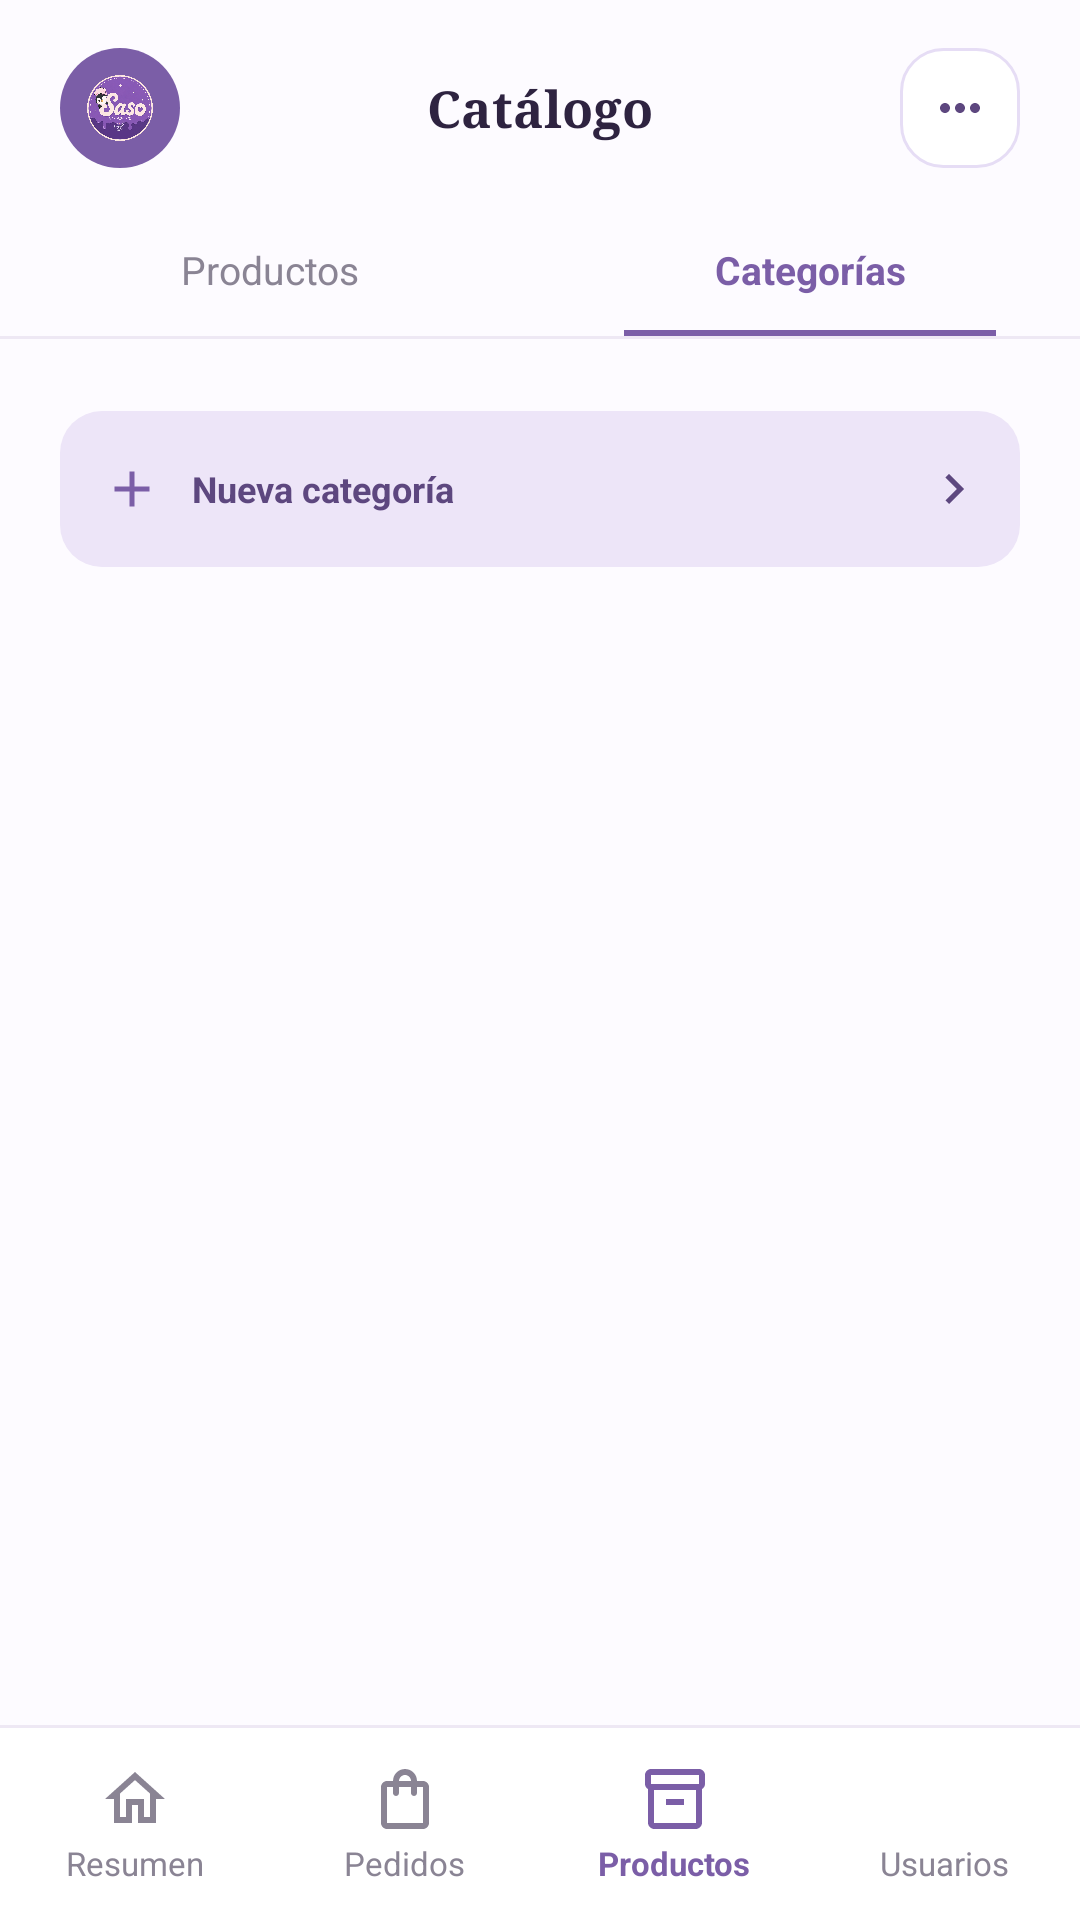

Here is an Android app screen rendered from its layout file. Give the layout XML and the strings, colors and styles it references.
<!-- AndroidManifest.xml: application theme Theme.SasoBakeryApp -->
<!-- res/layout/activity_categorias.xml -->
<?xml version="1.0" encoding="utf-8"?>
<androidx.constraintlayout.widget.ConstraintLayout
    xmlns:android="http://schemas.android.com/apk/res/android"
    xmlns:app="http://schemas.android.com/apk/res-auto"
    xmlns:tools="http://schemas.android.com/tools"
    android:id="@+id/main"
    android:layout_width="match_parent"
    android:layout_height="match_parent"
    android:background="#FDFBFF"
    tools:context=".CategoriasActivity">

    <ImageView
        android:id="@+id/ivLogo"
        android:layout_width="40dp"
        android:layout_height="40dp"
        android:layout_marginStart="20dp"
        android:layout_marginTop="16dp"
        android:background="@drawable/bg_users_logo"
        android:contentDescription="@null"
        android:padding="9dp"
        android:src="@drawable/ic_logo_mark"
        app:layout_constraintStart_toStartOf="parent"
        app:layout_constraintTop_toTopOf="parent" />

    <TextView
        android:id="@+id/tvTitle"
        android:layout_width="wrap_content"
        android:layout_height="wrap_content"
        android:fontFamily="serif"
        android:text="Catálogo"
        android:textColor="#2E2340"
        android:textSize="17sp"
        android:textStyle="bold"
        app:layout_constraintBottom_toBottomOf="@id/ivLogo"
        app:layout_constraintEnd_toEndOf="parent"
        app:layout_constraintStart_toStartOf="parent"
        app:layout_constraintTop_toTopOf="@id/ivLogo" />

    <FrameLayout
        android:id="@+id/btnMenu"
        android:layout_width="40dp"
        android:layout_height="40dp"
        android:layout_marginEnd="20dp"
        android:background="@drawable/bg_users_input"
        android:clickable="true"
        android:focusable="true"
        app:layout_constraintBottom_toBottomOf="@id/ivLogo"
        app:layout_constraintEnd_toEndOf="parent"
        app:layout_constraintTop_toTopOf="@id/ivLogo">

        <ImageView
            android:layout_width="20dp"
            android:layout_height="20dp"
            android:layout_gravity="center"
            android:contentDescription="@null"
            android:src="@drawable/ic_more"
            android:tint="#5D477F" />
    </FrameLayout>

    <LinearLayout
        android:id="@+id/tabs"
        android:layout_width="0dp"
        android:layout_height="44dp"
        android:layout_marginTop="12dp"
        android:orientation="horizontal"
        app:layout_constraintEnd_toEndOf="parent"
        app:layout_constraintStart_toStartOf="parent"
        app:layout_constraintTop_toBottomOf="@id/ivLogo">

        <FrameLayout
            android:id="@+id/tabProductos"
            android:layout_width="0dp"
            android:layout_height="match_parent"
            android:layout_weight="1"
            android:clickable="true"
            android:focusable="true">

            <TextView
                android:layout_width="match_parent"
                android:layout_height="match_parent"
                android:gravity="center"
                android:text="Productos"
                android:textColor="#8A8494"
                android:textSize="13sp" />
        </FrameLayout>

        <FrameLayout
            android:id="@+id/tabCategorias"
            android:layout_width="0dp"
            android:layout_height="match_parent"
            android:layout_weight="1"
            android:clickable="true"
            android:focusable="true">

            <TextView
                android:layout_width="match_parent"
                android:layout_height="match_parent"
                android:gravity="center"
                android:text="Categorías"
                android:textColor="#7B5EA7"
                android:textSize="13sp"
                android:textStyle="bold" />

            <View
                android:layout_width="match_parent"
                android:layout_height="2dp"
                android:layout_gravity="bottom"
                android:layout_marginStart="28dp"
                android:layout_marginEnd="28dp"
                android:background="#7B5EA7" />
        </FrameLayout>
    </LinearLayout>

    <View
        android:id="@+id/tabsDivider"
        android:layout_width="0dp"
        android:layout_height="1dp"
        android:background="#EEE8F4"
        app:layout_constraintEnd_toEndOf="parent"
        app:layout_constraintStart_toStartOf="parent"
        app:layout_constraintTop_toBottomOf="@id/tabs" />

    <ScrollView
        android:id="@+id/scrollCategorias"
        android:layout_width="0dp"
        android:layout_height="0dp"
        android:overScrollMode="never"
        android:scrollbars="none"
        app:layout_constraintBottom_toTopOf="@id/bottomDivider"
        app:layout_constraintEnd_toEndOf="parent"
        app:layout_constraintStart_toStartOf="parent"
        app:layout_constraintTop_toBottomOf="@id/tabsDivider">

        <LinearLayout
            android:layout_width="match_parent"
            android:layout_height="wrap_content"
            android:orientation="vertical"
            android:paddingStart="20dp"
            android:paddingTop="8dp"
            android:paddingEnd="20dp"
            android:paddingBottom="20dp">

            <androidx.recyclerview.widget.RecyclerView
                android:id="@+id/rvCategorias"
                android:layout_width="match_parent"
                android:layout_height="wrap_content"
                android:nestedScrollingEnabled="false"
                android:overScrollMode="never" />

            <LinearLayout
                android:id="@+id/btnNuevaCategoria"
                android:layout_width="match_parent"
                android:layout_height="52dp"
                android:layout_marginTop="16dp"
                android:background="@drawable/bg_catalogo_manage"
                android:clickable="true"
                android:focusable="true"
                android:gravity="center_vertical"
                android:orientation="horizontal"
                android:paddingStart="14dp"
                android:paddingEnd="12dp">

                <ImageView
                    android:layout_width="20dp"
                    android:layout_height="20dp"
                    android:contentDescription="@null"
                    android:src="@drawable/ic_add"
                    android:tint="#7B5EA7" />

                <TextView
                    android:layout_width="0dp"
                    android:layout_height="wrap_content"
                    android:layout_marginStart="10dp"
                    android:layout_weight="1"
                    android:text="Nueva categoría"
                    android:textColor="#5D477F"
                    android:textSize="12sp"
                    android:textStyle="bold" />

                <ImageView
                    android:layout_width="20dp"
                    android:layout_height="20dp"
                    android:contentDescription="@null"
                    android:src="@drawable/ic_chevron_right"
                    android:tint="#5D477F" />
            </LinearLayout>
        </LinearLayout>
    </ScrollView>

    <View
        android:id="@+id/bottomDivider"
        android:layout_width="0dp"
        android:layout_height="1dp"
        android:background="#EEE8F4"
        app:layout_constraintBottom_toTopOf="@id/bottomBar"
        app:layout_constraintEnd_toEndOf="parent"
        app:layout_constraintStart_toStartOf="parent" />

    <LinearLayout
        android:id="@+id/bottomBar"
        android:layout_width="0dp"
        android:layout_height="64dp"
        android:background="#FFFFFF"
        android:orientation="horizontal"
        app:layout_constraintBottom_toBottomOf="parent"
        app:layout_constraintEnd_toEndOf="parent"
        app:layout_constraintStart_toStartOf="parent">

        <LinearLayout
            android:id="@+id/navResumen"
            android:layout_width="0dp"
            android:layout_height="match_parent"
            android:layout_weight="1"
            android:background="?attr/selectableItemBackground"
            android:clickable="true"
            android:focusable="true"
            android:gravity="center"
            android:orientation="vertical">

            <ImageView
                android:layout_width="24dp"
                android:layout_height="24dp"
                android:contentDescription="@null"
                android:src="@drawable/ic_home"
                android:tint="#8A8494" />

            <TextView
                android:layout_width="wrap_content"
                android:layout_height="wrap_content"
                android:layout_marginTop="2dp"
                android:text="Resumen"
                android:textColor="#8A8494"
                android:textSize="11sp" />
        </LinearLayout>

        <LinearLayout
            android:id="@+id/navPedidos"
            android:layout_width="0dp"
            android:layout_height="match_parent"
            android:layout_weight="1"
            android:background="?attr/selectableItemBackground"
            android:clickable="true"
            android:focusable="true"
            android:gravity="center"
            android:orientation="vertical">

            <ImageView
                android:layout_width="24dp"
                android:layout_height="24dp"
                android:contentDescription="@null"
                android:src="@drawable/ic_bag"
                android:tint="#8A8494" />

            <TextView
                android:layout_width="wrap_content"
                android:layout_height="wrap_content"
                android:layout_marginTop="2dp"
                android:text="Pedidos"
                android:textColor="#8A8494"
                android:textSize="11sp" />
        </LinearLayout>

        <LinearLayout
            android:id="@+id/navProductos"
            android:layout_width="0dp"
            android:layout_height="match_parent"
            android:layout_weight="1"
            android:background="?attr/selectableItemBackground"
            android:clickable="true"
            android:focusable="true"
            android:gravity="center"
            android:orientation="vertical">

            <ImageView
                android:layout_width="24dp"
                android:layout_height="24dp"
                android:contentDescription="@null"
                android:src="@drawable/ic_box"
                android:tint="#7B5EA7" />

            <TextView
                android:layout_width="wrap_content"
                android:layout_height="wrap_content"
                android:layout_marginTop="2dp"
                android:text="Productos"
                android:textColor="#7B5EA7"
                android:textSize="11sp"
                android:textStyle="bold" />
        </LinearLayout>

        <LinearLayout
            android:id="@+id/navUsuarios"
            android:layout_width="0dp"
            android:layout_height="match_parent"
            android:layout_weight="1"
            android:background="?attr/selectableItemBackground"
            android:clickable="true"
            android:focusable="true"
            android:gravity="center"
            android:orientation="vertical">

            <ImageView
                android:layout_width="24dp"
                android:layout_height="24dp"
                android:contentDescription="@null"
                android:src="@drawable/ic_person"
                android:tint="#8A8494" />

            <TextView
                android:layout_width="wrap_content"
                android:layout_height="wrap_content"
                android:layout_marginTop="2dp"
                android:text="Usuarios"
                android:textColor="#8A8494"
                android:textSize="11sp" />
        </LinearLayout>
    </LinearLayout>
</androidx.constraintlayout.widget.ConstraintLayout>
<!-- resources referenced by this layout -->
<resources>
  <!-- drawable bg_catalogo_manage (drawable) -->
  <?xml version="1.0" encoding="utf-8"?>
  <shape xmlns:android="http://schemas.android.com/apk/res/android" android:shape="rectangle">
      <solid android:color="#EDE5F8" />
      <corners android:radius="14dp" />
  </shape>
  <!-- drawable bg_users_input (drawable) -->
  <?xml version="1.0" encoding="utf-8"?>
  <shape xmlns:android="http://schemas.android.com/apk/res/android" android:shape="rectangle">
      <solid android:color="#FFFFFF" />
      <stroke android:width="1dp" android:color="#E6DDF5" />
      <corners android:radius="14dp" />
  </shape>
  <!-- drawable bg_users_logo (drawable) -->
  <?xml version="1.0" encoding="utf-8"?>
  <shape xmlns:android="http://schemas.android.com/apk/res/android" android:shape="oval">
      <solid android:color="#7B5EA7" />
  </shape>
  <!-- drawable ic_add (drawable) -->
  <?xml version="1.0" encoding="utf-8"?>
  <vector xmlns:android="http://schemas.android.com/apk/res/android"
      android:width="24dp" android:height="24dp"
      android:viewportWidth="24" android:viewportHeight="24">
      <path android:fillColor="#FF000000"
          android:pathData="M19,13h-6v6h-2v-6H5v-2h6V5h2v6h6v2z" />
  </vector>
  <!-- drawable ic_bag (drawable) -->
  <?xml version="1.0" encoding="utf-8"?>
  <vector xmlns:android="http://schemas.android.com/apk/res/android"
      android:width="24dp" android:height="24dp"
      android:viewportWidth="24" android:viewportHeight="24">
      <path android:fillColor="#FF000000"
          android:pathData="M18,6h-2c0,-2.21 -1.79,-4 -4,-4S8,3.79 8,6H6c-1.1,0 -2,0.9 -2,2v12c0,1.1 0.9,2 2,2h12c1.1,0 2,-0.9 2,-2V8c0,-1.1 -0.9,-2 -2,-2zM12,4c1.1,0 2,0.9 2,2h-4c0,-1.1 0.9,-2 2,-2zM18,20H6V8h2v2c0,0.55 0.45,1 1,1s1,-0.45 1,-1V8h4v2c0,0.55 0.45,1 1,1s1,-0.45 1,-1V8h2v12z" />
  </vector>
  <!-- drawable ic_box (drawable) -->
  <?xml version="1.0" encoding="utf-8"?>
  <vector xmlns:android="http://schemas.android.com/apk/res/android"
      android:width="24dp" android:height="24dp"
      android:viewportWidth="24" android:viewportHeight="24">
      <path android:fillColor="#FF000000"
          android:pathData="M20,2H4C3,2 2,2.9 2,4v3.01C2,7.73 2.43,8.35 3,8.7V20c0,1.1 1.1,2 2,2h14c0.9,0 2,-0.9 2,-2V8.7c0.57,-0.35 1,-0.97 1,-1.69V4C22,2.9 21,2 20,2zM19,20H5V9h14V20zM20,7H4V4h16V7zM9,12h6v2H9z" />
  </vector>
  <!-- drawable ic_chevron_right (drawable) -->
  <?xml version="1.0" encoding="utf-8"?>
  <vector xmlns:android="http://schemas.android.com/apk/res/android"
      android:width="24dp" android:height="24dp"
      android:viewportWidth="24" android:viewportHeight="24">
      <path android:fillColor="#FF000000"
          android:pathData="M10,6L8.59,7.41 13.17,12l-4.58,4.59L10,18l6,-6z" />
  </vector>
  <!-- drawable ic_home (drawable) -->
  <?xml version="1.0" encoding="utf-8"?>
  <vector xmlns:android="http://schemas.android.com/apk/res/android"
      android:width="24dp" android:height="24dp"
      android:viewportWidth="24" android:viewportHeight="24">
      <path android:fillColor="#FF000000"
          android:pathData="M12,5.69l5,4.5V18h-2v-6H9v6H7v-7.81l5,-4.5M12,3L2,12h3v8h6v-6h2v6h6v-8h3L12,3z" />
  </vector>
  <!-- drawable ic_logo_mark (drawable) -->
  <?xml version="1.0" encoding="utf-8"?>
  <bitmap xmlns:android="http://schemas.android.com/apk/res/android"
      android:src="@drawable/logo_saso" />
  <!-- drawable ic_more (drawable) -->
  <?xml version="1.0" encoding="utf-8"?>
  <vector xmlns:android="http://schemas.android.com/apk/res/android"
      android:width="24dp" android:height="24dp"
      android:viewportWidth="24" android:viewportHeight="24">
      <path android:fillColor="#FF000000"
          android:pathData="M6,10c-1.1,0 -2,0.9 -2,2s0.9,2 2,2 2,-0.9 2,-2 -0.9,-2 -2,-2zM18,10c-1.1,0 -2,0.9 -2,2s0.9,2 2,2 2,-0.9 2,-2 -0.9,-2 -2,-2zM12,10c-1.1,0 -2,0.9 -2,2s0.9,2 2,2 2,-0.9 2,-2 -0.9,-2 -2,-2z" />
  </vector>
  <style name="Theme.SasoBakeryApp" parent="Base.Theme.SasoBakeryApp" />
  <style name="Base.Theme.SasoBakeryApp" parent="Theme.Material3.DayNight.NoActionBar">
          
          
      </style>
</resources>
